Run: headless pygame with SDL's dummy video driver; simulated clock (each Clock.tick advances the game by its frame time, no real sleeping); random seed 0; keys injected as events and as key.get_pressed() state; mouse plan: one left click at the window centre at the start of phase 2, then a move to the lower-right quarter at the start of phase 3.
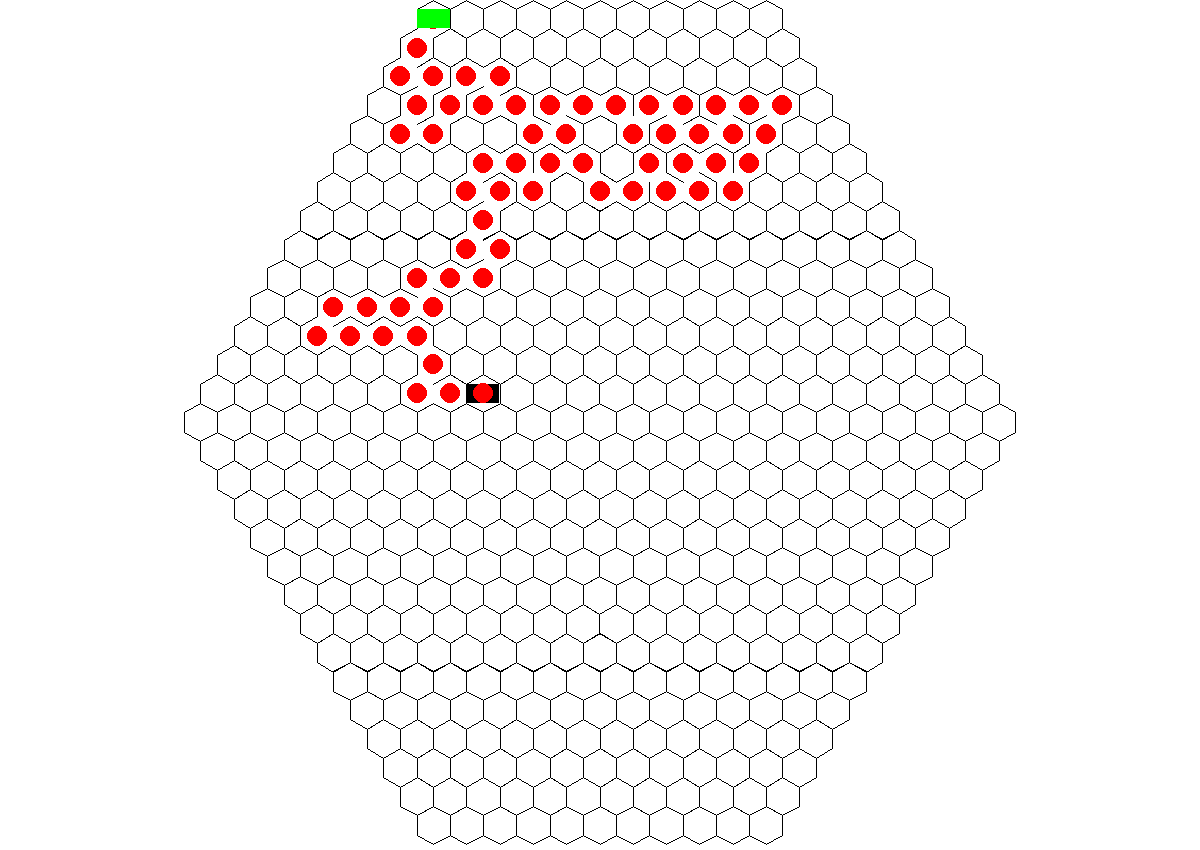
Frame 1 of 4 · flips 1–60 · no input
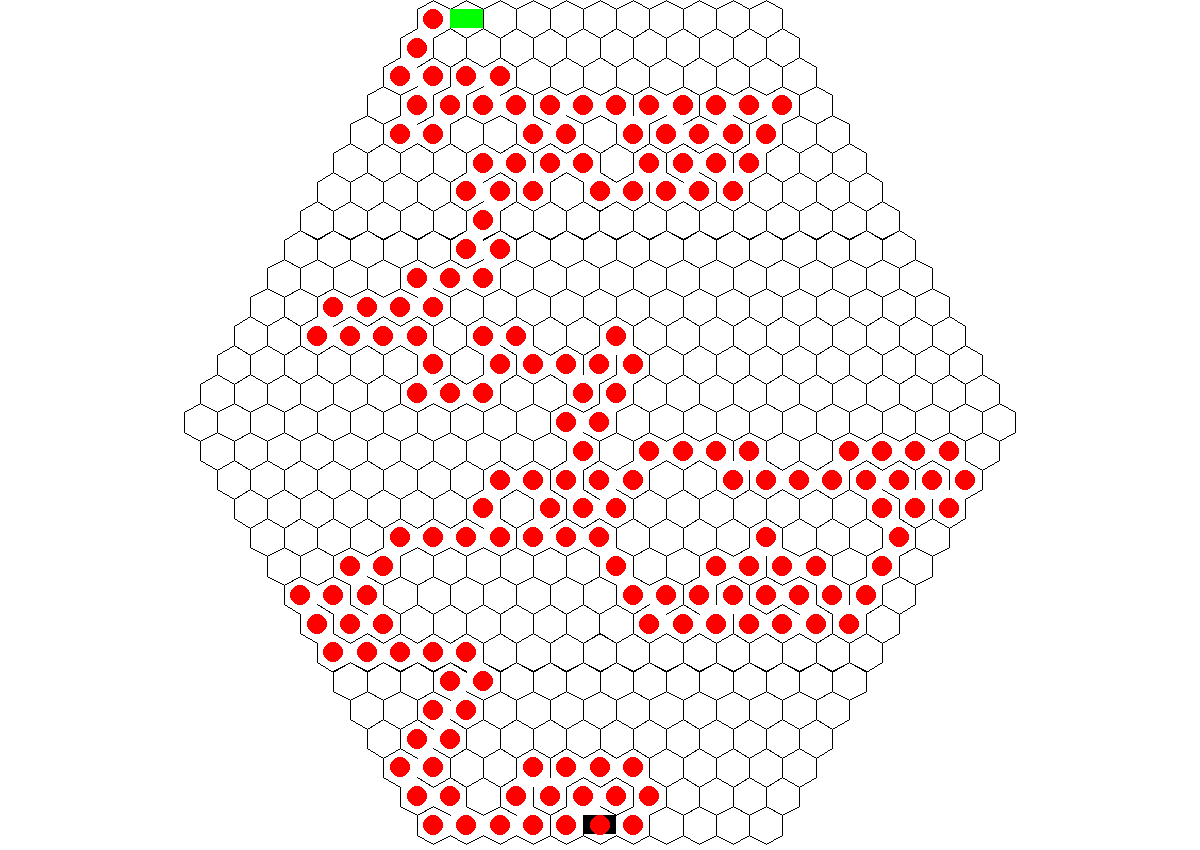
Frame 2 of 4 · flips 61–180 · clicked the window centre · tapped SPACE, RETURN · held RIGHT (→), D
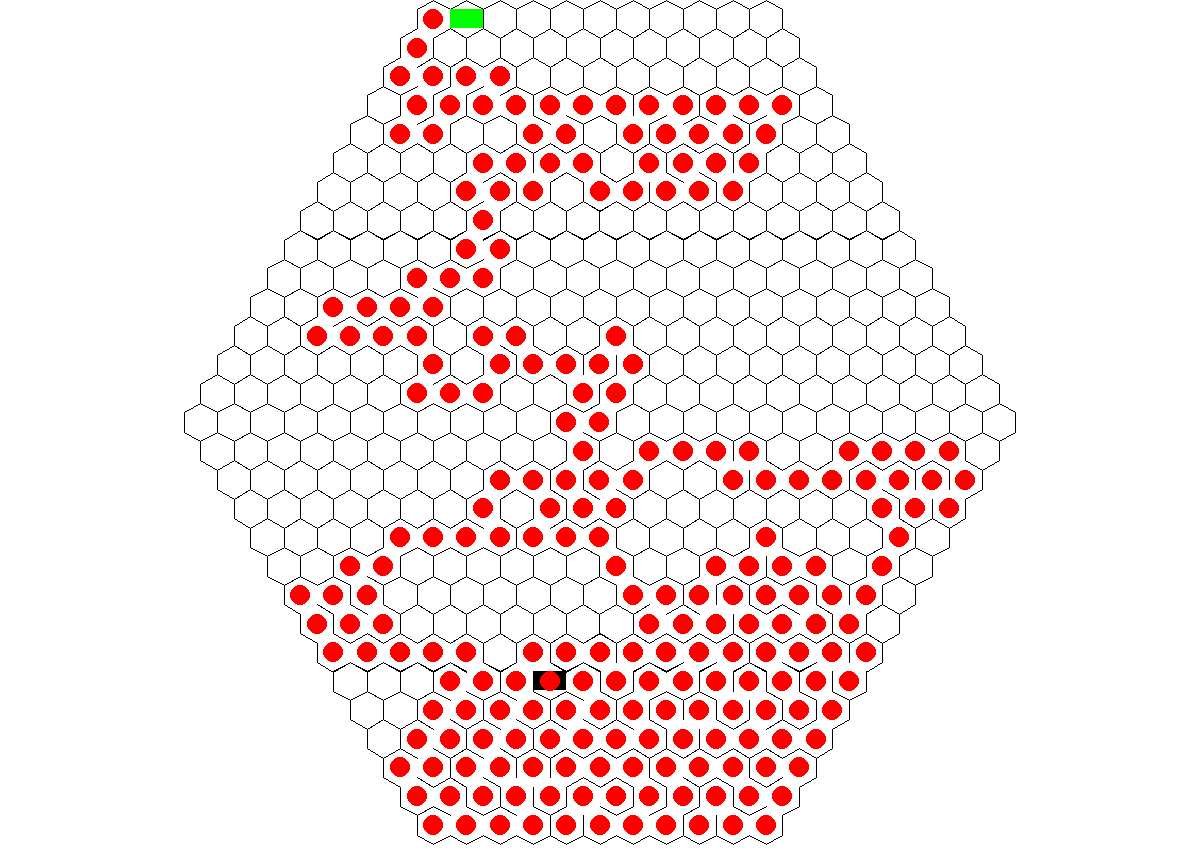
Frame 3 of 4 · flips 181–300 · moved the mouse to the lower-right quarter · held DOWN (↓), S
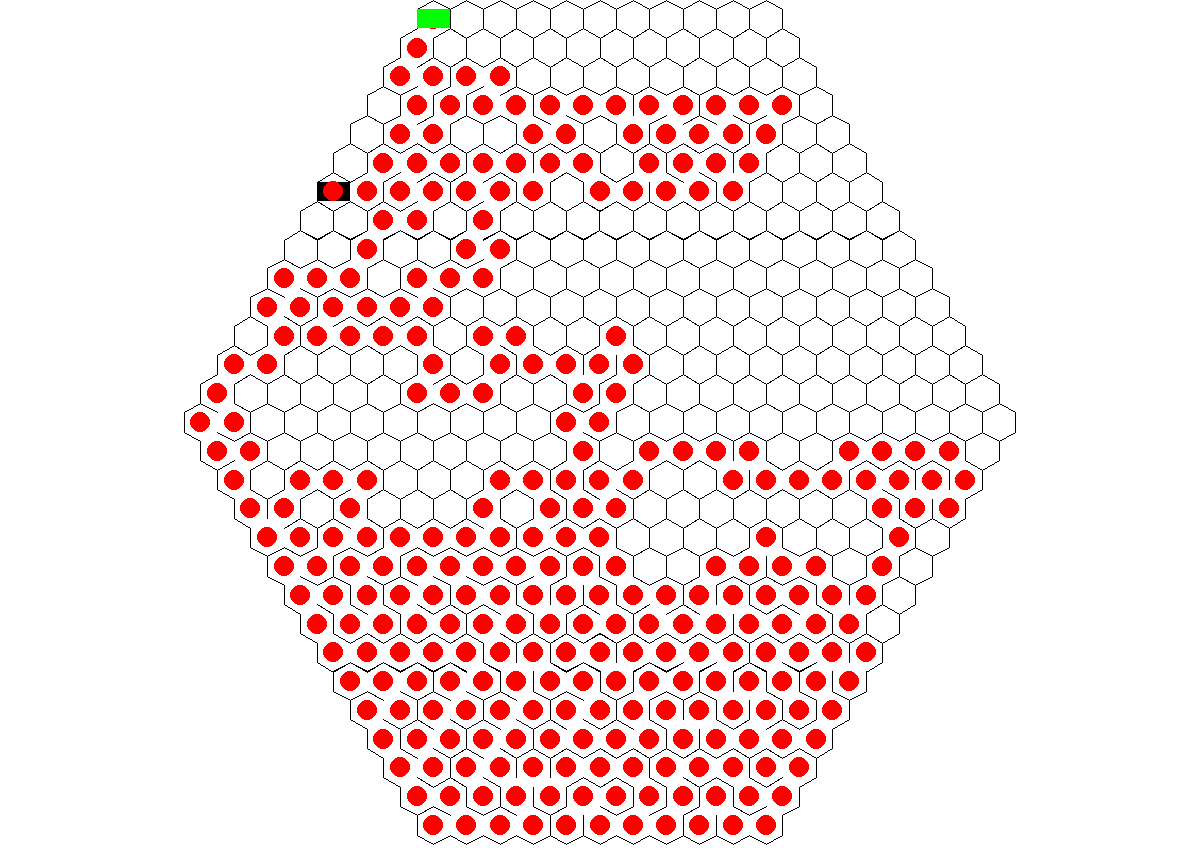
Frame 4 of 4 · flips 301–420 · held LEFT (←), A, UP (↑), W

The pygame program that drew these frames:

import pygame as pg
from collections import deque
from random import choice

WIDTH = 1200
HEIGHT = 850
SIZE = [WIDTH, HEIGHT]
screen = pg.display.set_mode(SIZE)
time = pg.time.Clock()
flag = 5
pg.init()

if flag == 1:
    a = 60
    count_row = 5
    rows = 4
    center_start = 27
    center_finish = 35
    grid = [-1 for i in range(61)]
elif flag == 2:
    a = 42.3
    count_row = 6
    rows = 8
    center_start = 52
    center_finish = 63
    grid = [-1 for i in range(114)]
elif flag == 3:
    a = 32.6
    count_row = 7
    rows = 12
    center_start = 85
    center_finish = 99
    grid = [-1 for i in range(183)]
elif flag == 4:
    a = 26.4
    count_row = 9
    rows = 16
    center_start = 136
    center_finish = 154
    grid = [-1 for i in range(289)]
elif flag == 5:
    a = 19.2
    count_row = 11
    rows = 24
    center_start = 246
    center_finish = 270
    grid = [-1 for i in range(515)]

HEX_CONST = (3 / 4) ** 0.5
half = HEX_CONST * a
hei = 0.5 * a
x_paint = 600 - count_row * half
y_paint = 0.5 * a

HEX_CONST = (3 / 4) ** 0.5
half = HEX_CONST * a
hei = 0.5 * a


class Hexagon:
    def __init__(self, x, y, n, row, col, prev_line):
        self.x = x
        self.y = y
        self.walls = [True, True, True, True, True, True]
        self.visited = False
        self.number = n
        self.row = row
        self.col = col
        self.prev_line = prev_line

    def paint(self):
        if self.walls[3]:
            pg.draw.line(screen, 'black', (self.x, self.y), (self.x + half, self.y - hei))
        x1 = self.x + half
        y1 = self.y - hei
        if self.walls[2]:
            pg.draw.line(screen, 'black', (x1, y1), (x1 + half, y1 + hei))
        x1 = x1 + half
        y1 = y1 + hei
        if self.walls[1]:
            pg.draw.line(screen, 'black', (x1, y1), (x1, y1 + a))
        y1 += a
        if self.walls[5]:
            pg.draw.line(screen, 'black', (x1, y1), (x1 - half, y1 + hei))
        x1 = x1 - half
        y1 = y1 + hei
        if self.walls[4]:
            pg.draw.line(screen, 'black', (x1, y1), (x1 - half, y1 - hei))
        x1 = x1 - half
        y1 = y1 - hei
        if self.walls[0]:
            pg.draw.line(screen, 'black', (x1, y1), (x1, y1 - a))
        # base_font2 = pg.font.Font(None, 20)
        # f1 = base_font2.render(str(self.number), 1, 'black')
        # screen.blit(f1, (self.x + half, self.y + 0.5 * a))

    def choice_to_go_first_half(self, grid):
        neighbours = []
        n1 = grid[self.number - 1 - 1]
        n2 = grid[self.number + 1 - 1]
        n3 = grid[self.number - self.prev_line - 1]
        n4 = grid[self.number - self.prev_line - 1 - 1]
        n5 = grid[self.number + self.prev_line + 1 - 1]
        n6 = grid[self.number + self.prev_line + 2 - 1]

        if n1.number <= len(grid) and n1.number > 0 and not n1.visited:
            if not n1.visited and n1.x == self.x - 2 * half:
                neighbours.append(n1)

        if n2.number <= len(grid) and n2.number > 0 and not n2.visited:
            if not n2.visited and n2.x == self.x + 2 * half:
                neighbours.append(n2)

        if n3.number <= len(grid) and n3.number > 0 and not n3.visited:
            if not n3.visited and n3.x == self.x + half and n3.y == self.y - 1.5 * a:
                neighbours.append(n3)

        if n4.number <= len(grid) and n4.number > 0 and not n4.visited:
            if not n4.visited and n4.x == self.x - half and n4.y == self.y - 1.5 * a:
                neighbours.append(n4)

        if n5.number <= len(grid) and n5.number > 0 and not n5.visited:
            if not n5.visited and n5.x == self.x - half and n5.y == self.y + 1.5 * a:
                neighbours.append(n5)

        if n6.number <= len(grid) and n6.number > 0 and not n6.visited:
            if not n6.visited and n6.x == self.x + half and n6.y == self.y + 1.5 * a:
                neighbours.append(n6)

        if len(neighbours) != 0:
            return choice(neighbours)
        return False

    def choice_to_go_second_half(self, grid):
        neighbours = []
        n1 = grid[self.number - 1 - 1]
        if n1.number <= len(grid) and n1.number > 0 and not n1.visited:
            if not n1.visited and n1.x == self.x - 2 * half:
                neighbours.append(n1)

        if self.number + 1 - 1 < len(grid):
            n2 = grid[self.number + 1 - 1]
            if n2.number <= len(grid) and n2.number > 0 and not n2.visited:
                if not n2.visited and n2.x == self.x + 2 * half:
                    neighbours.append(n2)
        if self.number - self.prev_line + 1 - 1 < len(grid):
            n3 = grid[self.number - self.prev_line + 1 - 1]
            if n3.number <= len(grid) and n3.number > 0 and not n3.visited:
                if not n3.visited and n3.x == self.x + half and n3.y == self.y - 1.5 * a:
                    neighbours.append(n3)
        n4 = grid[self.number - self.prev_line - 1]
        if n4.number <= len(grid) and n4.number > 0 and not n4.visited:
            if not n4.visited and n4.x == self.x - half and n4.y == self.y - 1.5 * a:
                neighbours.append(n4)
        if self.number + self.prev_line - 2 - 1 < len(grid):
            n5 = grid[self.number + self.prev_line - 2 - 1]
            if n5.number <= len(grid) and n5.number > 0 and not n5.visited:
                if not n5.visited and n5.x == self.x - half and n5.y == self.y + 1.5 * a:
                    neighbours.append(n5)
        if self.number + self.prev_line - 1 - 1 < len(grid):
            n6 = grid[self.number + self.prev_line - 1 - 1]
            if n6.number <= len(grid) and n6.number > 0 and not n6.visited:
                if not n6.visited and n6.x == self.x + half and n6.y == self.y + 1.5 * a:
                    neighbours.append(n6)

        if len(neighbours) != 0:
            return choice(neighbours)
        return False

    def choice_to_go_center(self, grid):
        neighbours = []

        n1 = grid[self.number - 1 - 1]
        n2 = grid[self.number + 1 - 1]
        n3 = grid[self.number - self.prev_line - 1]
        n4 = grid[self.number - self.prev_line - 1 - 1]
        n5 = grid[self.number + self.prev_line - 1]
        n6 = grid[self.number + self.prev_line + 1 - 1]

        if n1.number <= len(grid) and n1.number > 0 and not n1.visited:
            if not n1.visited and n1.x == self.x - 2 * half:
                neighbours.append(n1)

        if n2.number <= len(grid) and n2.number > 0 and not n2.visited:
            if not n2.visited and n2.x == self.x + 2 * half:
                neighbours.append(n2)

        if n3.number <= len(grid) and n3.number > 0 and not n3.visited:
            if not n3.visited and n3.x == self.x + half and n3.y == self.y - 1.5 * a:
                neighbours.append(n3)

        if n4.number <= len(grid) and n4.number > 0 and not n4.visited:
            if not n4.visited and n4.x == self.x - half and n4.y == self.y - 1.5 * a:
                neighbours.append(n4)

        if n5.number <= len(grid) and n5.number > 0 and not n5.visited:
            if not n5.visited and n5.x == self.x - half and n5.y == self.y + 1.5 * a:
                neighbours.append(n5)

        if n6.number <= len(grid) and n6.number > 0 and not n6.visited:
            if not n6.visited and n6.x == self.x + half and n6.y == self.y + 1.5 * a:
                neighbours.append(n6)

        if len(neighbours) != 0:
            return choice(neighbours)
        return False


    # def check(self, grid):
    #     if

def red_dots(grid):
    for i in range(len(grid)):
        h = grid[i]
        if h.visited:
            pg.draw.circle(screen, 'red', (h.x + half, h.y + 0.5 * a), 10)


def true_false_cells_first_half(now, next):
    if next.number == now.number - 1:
        now.walls[0] = False
        next.walls[1] = False
    elif next.number == now.number + 1:
        now.walls[1] = False
        next.walls[0] = False
    elif next.number == now.number - now.prev_line:
        now.walls[2] = False
        next.walls[4] = False
    elif next.number == now.number - now.prev_line - 1:
        now.walls[3] = False
        next.walls[5] = False
    elif next.number == now.number + now.prev_line + 1:
        now.walls[4] = False
        next.walls[2] = False
    elif next.number == now.number + now.prev_line + 2:
        now.walls[5] = False
        next.walls[3] = False


def true_false_cells_second_half(now, next):
    if next.number == now.number - 1:
        now.walls[0] = False
        next.walls[1] = False
    elif next.number == now.number + 1:
        now.walls[1] = False
        next.walls[0] = False
    elif next.number == now.number - now.prev_line + 1:
        now.walls[2] = False
        next.walls[4] = False
    elif next.number == now.number - now.prev_line:
        now.walls[3] = False
        next.walls[5] = False
    elif next.number == now.number + now.prev_line - 2:
        now.walls[4] = False
        next.walls[2] = False
    elif next.number == now.number + now.prev_line - 1:
        now.walls[5] = False
        next.walls[3] = False


def true_false_cells_center(now, next):
    if next.number == now.number - 1:
        now.walls[0] = False
        next.walls[1] = False
    elif next.number == now.number + 1:
        now.walls[1] = False
        next.walls[0] = False
    elif next.number == now.number - now.prev_line:
        now.walls[2] = False
        next.walls[4] = False
    elif next.number == now.number - now.prev_line - 1:
        now.walls[3] = False
        next.walls[5] = False
    elif next.number == now.number + now.prev_line:
        now.walls[4] = False
        next.walls[2] = False
    elif next.number == now.number + now.prev_line + 1:
        now.walls[5] = False
        next.walls[3] = False


def paint_hexagons(x_paint, y_paint, half, count_row):
    for i in range(len(grid)):
        grid[i].paint()







coordinates = []
rise = True
first_row = count_row
i = 0
row_in_grid = 0
while count_row != first_row - 1:
    x_f = x_paint
    y_f = y_paint
    row_in_grid += 1
    for j in range(count_row):
        if not rise:
            grid[i] = Hexagon(x_paint, y_paint, i + 1, row_in_grid, j + 1, count_row + 1)
            coordinates.append((int(x_paint), int(y_paint)))
        else:
            grid[i] = Hexagon(x_paint, y_paint, i + 1, row_in_grid, j + 1, count_row - 1)
            coordinates.append((int(x_paint), int(y_paint)))
        x_paint += 2 * half
        i += 1

    if count_row > (2 * first_row + rows) // 2 + 1:
        rise = False
    if rise:
        count_row += 1
        x_paint = x_f - half
        y_paint = y_f + 1.5 * a
    else:
        count_row -= 1
        x_paint = x_f + half
        y_paint = y_f + 1.5 * a

cell_now = grid[0]
cell_now.visited = True
queue = deque()
grid[0].visited = True




x = grid[0].x
y = grid[0].y
while True:
    screen.fill('white')

    for i in pg.event.get():
        if i.type == pg.QUIT:
            exit()
        # if i.type == pg.MOUSEBUTTONDOWN:
        #     print(pg.mouse.get_pos())
        if i.type == pg.KEYDOWN:
            if i.key == pg.K_e and (int(x + half), int(y - 1.5 * a)) in coordinates:
                x += half
                y -= 1.5 * a
            if i.key == pg.K_d and (int(x + half * 2), int(y)) in coordinates:
                x += half * 2
            if i.key == pg.K_x and (int(x + half), int(y + 1.5 * a)) in coordinates:
                x += half
                y += 1.5 * a
            if i.key == pg.K_z and (int(x - half), int(y + 1.5 * a)) in coordinates:
                x -= half
                y += 1.5 * a
            if i.key == pg.K_a and (int(x - half * 2), int(y)) in coordinates:
                x -= half * 2
            if i.key == pg.K_w and (int(x - half), int(y - 1.5 * a)) in coordinates:
                x -= half
                y -= 1.5 * a

    if cell_now.number < center_start:
        next_c = cell_now.choice_to_go_first_half(grid)
    elif cell_now.number > center_finish:
        next_c = cell_now.choice_to_go_second_half(grid)
    else:
        next_c = cell_now.choice_to_go_center(grid)

    if next_c:
        next_c.visited = True
        queue.append(cell_now)
        if cell_now.number < center_start:
            true_false_cells_first_half(cell_now, next_c)
        elif cell_now.number > center_finish:
            true_false_cells_second_half(cell_now, next_c)
        else:
            true_false_cells_center(cell_now, next_c)

        cell_now = next_c
    elif queue:
        cell_now = queue.pop()
    paint_hexagons(x_paint, y_paint, half, count_row)
    pg.draw.rect(screen, 'black', (cell_now.x, cell_now.y, 2 * half, a))
    red_dots(grid)
    pg.draw.rect(screen, 'green', (x, y, 2 * half, a), 50)
    pg.display.flip()
    time.tick(100)
